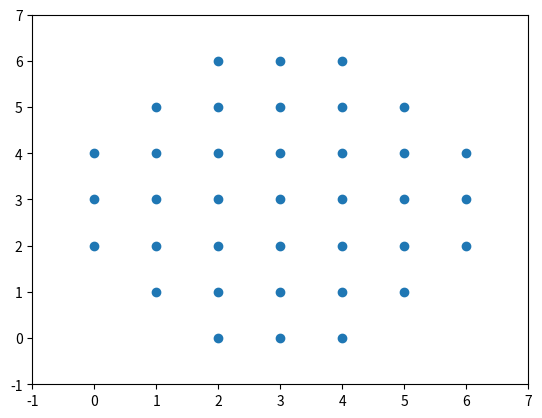

Write the Python code that produced this figure.
import matplotlib.pyplot as plt


# init

board = dict()
for x in range(7):
	for y in range(7):
		board[(x, y)] = 1

border = [
	(0, 0), (0, 1), (1,0),
	(6, 6), (6, 5), (5, 6),
	(0, 5), (0, 6), (1, 6),
	(5, 0), (6, 0), (6, 1)
	]

for i in border:
	del board[i]

plt.scatter(*zip(*board))
plt.axis([-1, 7, -1, 7])
plt.show()

print(board)